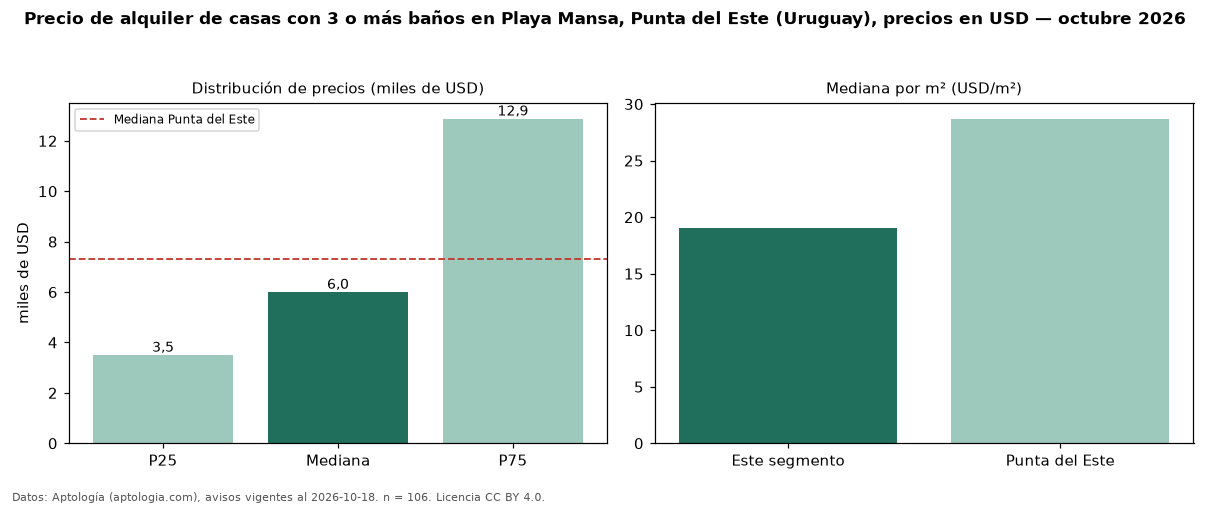

The data file committed next to this chart (first rows):
seccion, metrica, valor, moneda, n
filtro, ban3, con 3 o más baños, , 106
precio, p25, 3500, USD, 106
precio, mediana, 6000, USD, 106
precio, p75, 12875, USD, 106
precio, minimo, 2000, USD, 106
precio, maximo, 28200, USD, 106
m2, mediana_precio_m2, 19.04, USD, 92
m2, area_mediana_m2, 260.0, m2, 92
banos, mediana_banos, 3.0, , 
parqueadero, pct_con_parqueadero, 100.0, %, 62
habitaciones, 3+, 6000, USD, 106
ciudad, mediana_ciudad_referencia, 7300, USD, 
ciudad, mediana_m2_ciudad, 28.7, USD, 
fuente, fecha_datos, 2026-10-18, , 
fuente, atribucion, https://www.aptologia.com/uy/alquiler/pu…, , 
fuente, licencia, CC BY 4.0, , 
